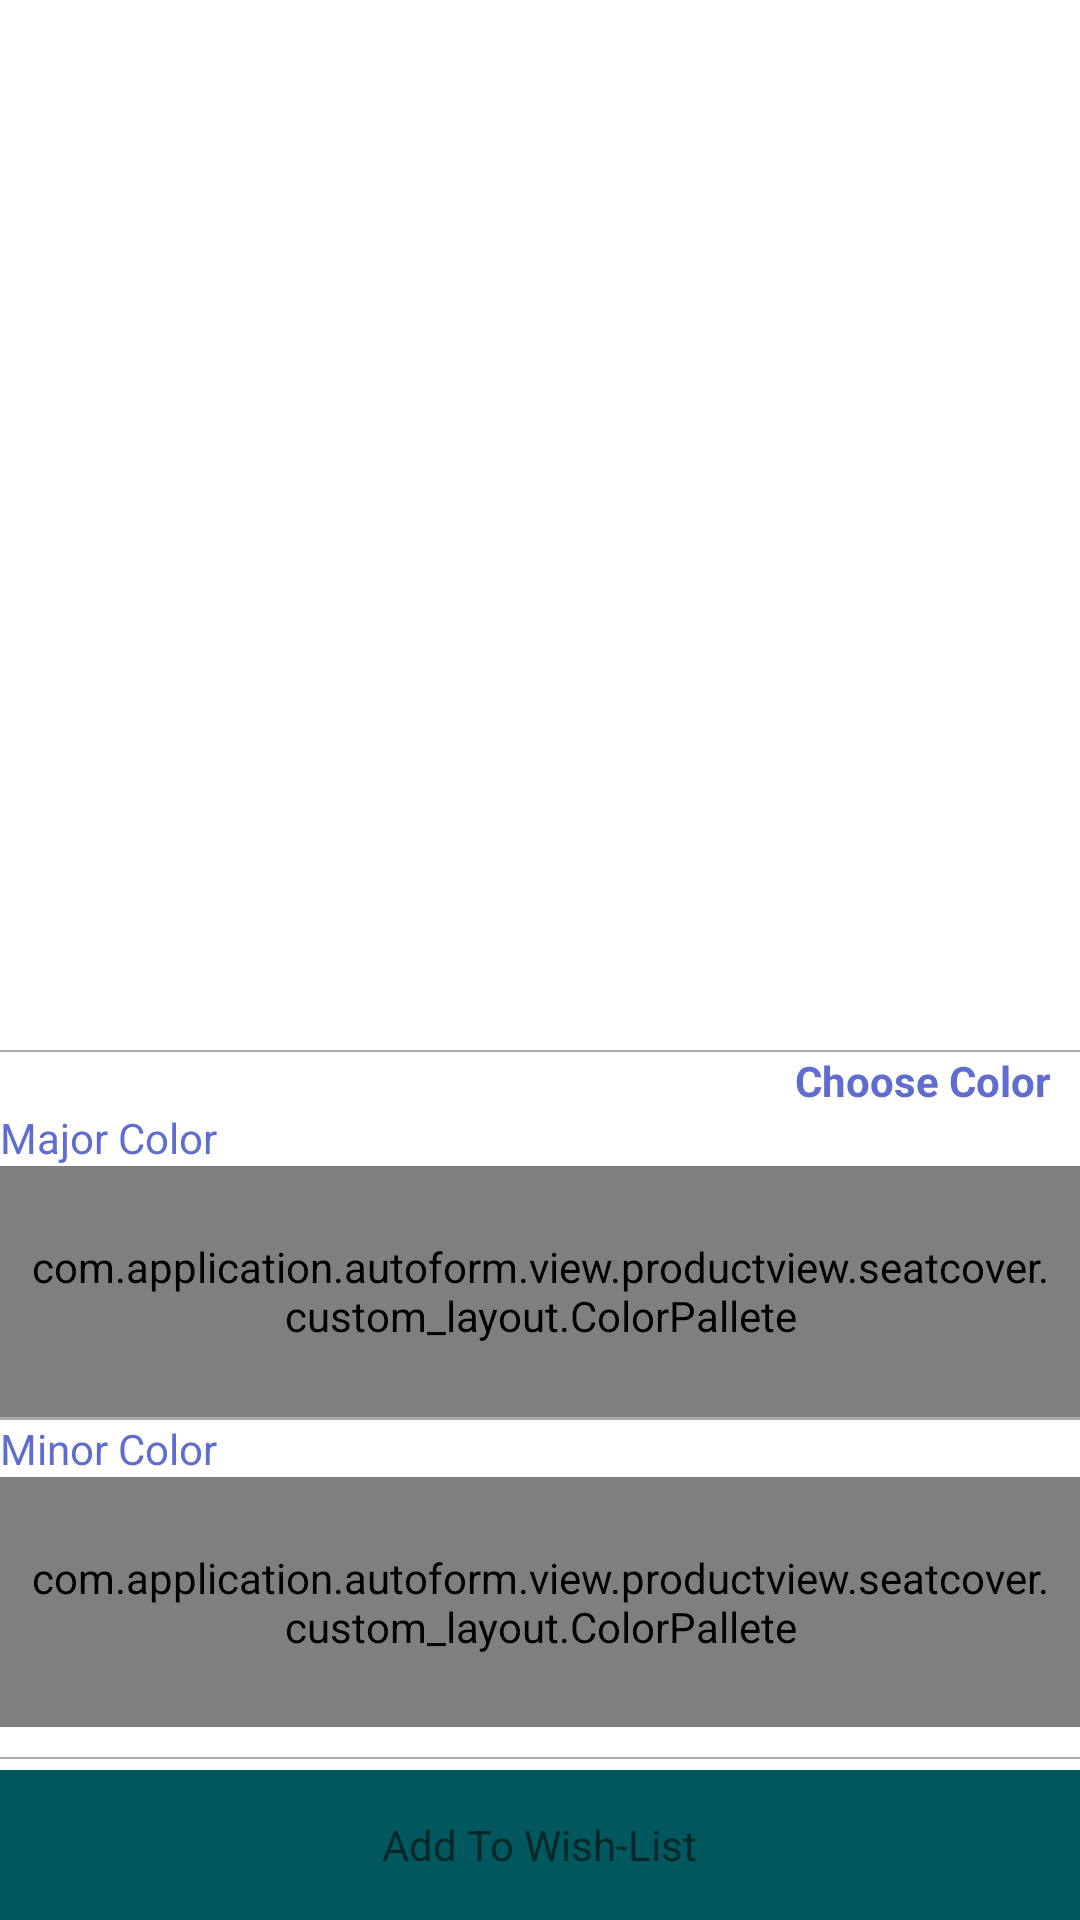

This screen was rendered from an Android layout file. Write that file and the resources it references.
<!-- AndroidManifest.xml: application theme AppTheme -->
<!-- res/layout/fragment_cover_design_detail.xml -->
<RelativeLayout xmlns:android="http://schemas.android.com/apk/res/android"
    xmlns:app="http://schemas.android.com/apk/res-auto"
    xmlns:tools="http://schemas.android.com/tools"
    android:layout_width="match_parent"
    android:layout_height="match_parent"
    android:orientation="vertical">

    <LinearLayout
        android:id="@+id/wishlist_button"
        android:layout_width="match_parent"
        android:layout_height="wrap_content"
        android:layout_alignParentBottom="true"
        android:background="@color/green_background"
        android:gravity="center"
        android:orientation="horizontal">

        <TextView
            android:id="@+id/txtView_addtowishlist"
            android:layout_width="wrap_content"
            android:layout_height="50dp"
            android:gravity="center"
            android:text="@string/add_wish_list"
            android:textAlignment="center"
            tools:targetApi="ice_cream_sandwich" />

        <TextView
            android:id="@+id/textView"
            android:layout_width="wrap_content"
            android:layout_height="50dp"
            android:gravity="center"
            android:textAlignment="center" />

    </LinearLayout>


    <ScrollView
        android:layout_width="match_parent"
        android:layout_height="match_parent"
        android:layout_above="@id/wishlist_button"
        android:background="@color/white">

        <LinearLayout
            android:layout_width="match_parent"
            android:layout_height="match_parent"
            android:orientation="vertical"
            android:weightSum="5">

            <android.support.v4.view.ViewPager
                android:id="@+id/pager_cover_selector"
                android:layout_width="match_parent"
                android:layout_height="350dp"
                android:layout_weight="3">

            </android.support.v4.view.ViewPager>

            <View
                android:layout_width="match_parent"
                android:layout_height="0.5dp"
                android:background="@android:color/darker_gray" />

            <LinearLayout
                android:layout_width="match_parent"
                android:layout_height="225dp"
                android:layout_marginBottom="10dp"
                android:layout_weight="1"
                android:orientation="vertical">

                <TextView
                    android:id="@+id/textView2"
                    android:layout_width="wrap_content"
                    android:layout_height="wrap_content"
                    android:layout_gravity="right"
                    android:paddingRight="@dimen/text_padding"
                    android:text="Choose Color"
                    android:textColor="#5f6dd1"
                    android:textStyle="normal|bold" />

                <TextView
                    android:layout_width="match_parent"
                    android:layout_height="wrap_content"
                    android:text="@string/major_color"
                    android:textColor="#5f6dd1" />

                <com.application.autoform.view.productview.seatcover.custom_layout.ColorPallete
                    android:id="@+id/img_major_color"
                    android:layout_width="match_parent"
                    android:layout_height="match_parent"
                    android:layout_weight="1"
                    android:clipToPadding="false"
                    android:orientation="horizontal"
                    android:padding="@dimen/text_padding"
                    app:srcCompat="@drawable/autoform_logo" />

                <View
                    android:layout_width="match_parent"
                    android:layout_height="1dp"
                    android:background="@android:color/darker_gray" />


                <TextView
                    android:layout_width="match_parent"
                    android:layout_height="wrap_content"
                    android:text="@string/minor_color"
                    android:textColor="#5f6dd1" />

                <com.application.autoform.view.productview.seatcover.custom_layout.ColorPallete
                    android:id="@+id/img_minor_color"
                    android:layout_width="match_parent"
                    android:layout_height="match_parent"
                    android:layout_weight="1"
                    android:orientation="horizontal"
                    android:padding="@dimen/text_padding"
                    app:srcCompat="@drawable/autoform_logo" />

            </LinearLayout>

            <View
                android:layout_width="match_parent"
                android:layout_height="0.5dp"
                android:background="@android:color/darker_gray" />

            
        </LinearLayout>

    </ScrollView>


    

</RelativeLayout>
<!-- res/layout/loading_layout.xml (included above) -->
<?xml version="1.0" encoding="utf-8"?>

<RelativeLayout xmlns:android="http://schemas.android.com/apk/res/android"
    android:layout_width="match_parent"
    android:layout_height="match_parent">

    <RelativeLayout
        android:id="@+id/waiting_layout"
        android:layout_width="match_parent"
        android:layout_height="match_parent">

        <ImageView

            android:id="@+id/brand_image"
            android:layout_width="wrap_content"
            android:layout_height="wrap_content"
            android:layout_centerInParent="true"
            android:scaleType="centerInside"
            android:src="@drawable/loading">


        </ImageView>

        <TextView
            android:id="@+id/response_txt"
            android:layout_width="wrap_content"
            android:layout_height="wrap_content"
            android:layout_below="@id/brand_image"
            android:layout_centerHorizontal="true"
            android:layout_marginTop="10dp"

            android:text="Loading content"
            android:textColor="#ff757575" />
    </RelativeLayout>

    <RelativeLayout
        android:id="@+id/no_network_layout"
        android:layout_width="match_parent"
        android:layout_height="match_parent"
        android:clickable="true"
        android:visibility="gone">

        <ImageView

            android:id="@+id/icon1"
            android:layout_width="wrap_content"
            android:layout_height="wrap_content"
            android:layout_centerInParent="true"
            android:scaleType="centerInside"
            android:src="@drawable/loading">


        </ImageView>

        <TextView
            android:id="@+id/response_txt1"
            android:layout_width="wrap_content"
            android:layout_height="wrap_content"
            android:layout_below="@id/icon1"
            android:layout_centerHorizontal="true"
            android:layout_marginTop="10dp"

            android:text="Not Connected to server, Please Touch to refresh."
            android:textColor="#ff757575" />
    </RelativeLayout>
</RelativeLayout>
<!-- resources referenced by this layout -->
<resources>
  <color name="green_background">#00575e</color>
  <color name="white">#FFFFFFFF</color>
  <dimen name="text_padding">10dp</dimen>
  <!-- drawable autoform_logo: png bitmap (drawable, 8735 bytes) -->
  <string name="add_wish_list">Add To Wish-List</string>
  <string name="major_color">Major Color</string>
  <string name="minor_color">Minor Color</string>
  <style name="AppTheme" parent="Theme.AppCompat.Light.NoActionBar">
          
      </style>
</resources>
